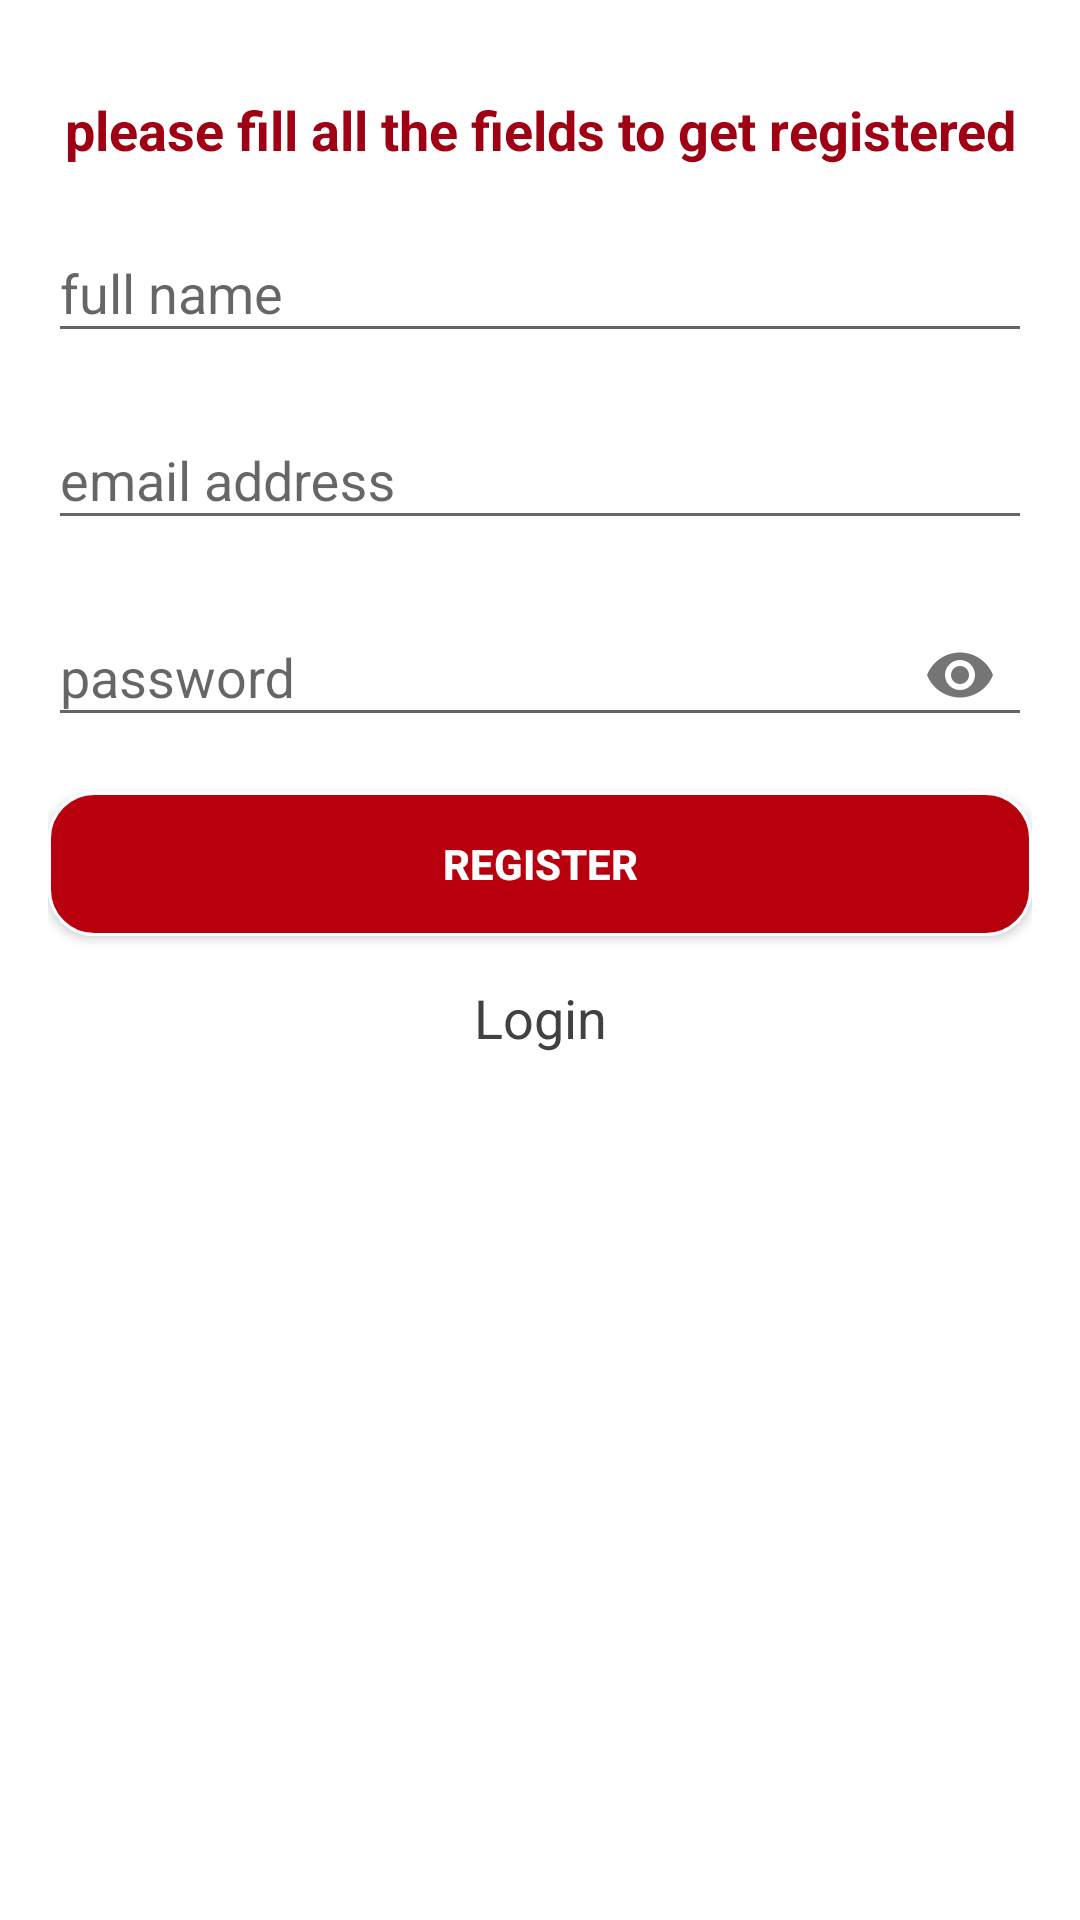

Produce the Android XML layout that renders to this screen, including the resource entries it uses.
<!-- AndroidManifest.xml: application theme AppTheme -->
<!-- res/layout/activity_sing_up.xml -->
<?xml version="1.0" encoding="utf-8"?>
<android.support.design.widget.CoordinatorLayout
    xmlns:android="http://schemas.android.com/apk/res/android"
    android:layout_width="match_parent"
    xmlns:app="http://schemas.android.com/apk/res-auto"
    android:gravity="center"
    xmlns:tools="http://schemas.android.com/tools"
    tools:context=".sing.SingUpActivity"
    android:layout_height="match_parent">

    <android.support.v4.widget.NestedScrollView
        android:layout_width="match_parent"
        android:layout_height="match_parent"
        android:clipToPadding="false"
        android:layout_gravity="center"
        android:background="@color/White"
        app:layout_behavior="@string/appbar_scrolling_view_behavior">

    <LinearLayout
        android:padding="16dp"
        android:paddingTop="?attr/actionBarSize"
        android:layout_width="match_parent"
        android:layout_height="match_parent"
        android:gravity="center_vertical"
        android:orientation="vertical">

        
            
            
            
            
            
            
            
            
            

        <TextView
            android:id="@+id/textView4"
            android:layout_width="match_parent"
            android:layout_height="wrap_content"
            android:layout_marginTop="15dp"
            android:text="@string/please_file_all"
            android:textAlignment="center"
            android:textColor="@color/colorPrimaryDark"
            android:textSize="18sp"
            android:textStyle="bold" />

        <android.support.design.widget.TextInputLayout
            android:id="@+id/til_name"
            style="@style/EditText"
            android:layout_marginTop="10dp">

            <EditText
                android:id="@+id/et_sig_name"
                style="@style/EditText"
                android:ems="10"
                android:hint="@string/full_name"
                android:inputType="textPersonName" />
        </android.support.design.widget.TextInputLayout>

        <android.support.design.widget.TextInputLayout
            android:id="@+id/til_email"
            style="@style/EditText"
            android:layout_marginTop="10dp">

            <EditText
                android:id="@+id/et_sig_email"
                style="@style/EditText"
                android:ems="10"
                android:hint="@string/email_address"
                android:inputType="textEmailAddress" />
        </android.support.design.widget.TextInputLayout>

        <android.support.design.widget.TextInputLayout
            android:id="@+id/til_pass"
            style="@style/EditText"
            app:passwordToggleEnabled="true"
            android:layout_marginTop="10dp"
            android:gravity="center">

            <EditText
                android:id="@+id/et_sig_pass"
                style="@style/EditText"
                android:ems="10"
                android:hint="@string/password"
                android:inputType="textPassword" />
        </android.support.design.widget.TextInputLayout>

        
            
            
            
            

            
                
                
                
                
                
        

        
            
            
            
            
                
                
                
                
                
        

        
            
            
            
            
        
            
            
            
        

        <Button
            android:id="@+id/but_register"
            style="@style/EditText"
            android:layout_marginTop="15dp"
            android:background="@drawable/but_blue"
            android:onClick="RegisterUser"
            android:text="@string/register"
            android:textColor="@color/White"
            android:textStyle="bold" />

        <TextView
            android:id="@+id/tv_sig_login"
            android:layout_width="match_parent"
            android:layout_height="wrap_content"
            android:layout_marginBottom="10dp"
            android:layout_marginTop="15dp"
            android:onClick="goToLogin"
            android:text="@string/login"
            android:textAlignment="center"
            android:textAllCaps="false"
            android:textColor="@color/black"
            android:textSize="18sp" />
    </LinearLayout>

    </android.support.v4.widget.NestedScrollView>
    <ProgressBar
        android:layout_gravity="center"
        android:id="@+id/progress_account"
        android:layout_width="wrap_content"
        android:layout_height="wrap_content"
        android:layout_centerHorizontal="true"
        android:layout_centerVertical="true"
        android:visibility="invisible" />

</android.support.design.widget.CoordinatorLayout>
<!-- resources referenced by this layout -->
<resources>
  <color name="White">#ffffff</color>
  <color name="black">#414141</color>
  <color name="colorPrimaryDark">#A00013</color>
  <!-- drawable background_spinner (drawable) -->
  <?xml version="1.0" encoding="utf-8"?>
  <layer-list xmlns:android="http://schemas.android.com/apk/res/android">
      <item android:top="8dp" android:bottom="8dp">
          <shape>
              <solid android:color="@android:color/white" />
              <corners android:radius="2dp"/>
              <stroke
                  android:width="1dp"
                  android:color="#EBEBEB" />
              <padding
                  android:top="12dp"
                  android:bottom="12dp"
                  android:left="8dp"
                  android:right="8dp"/>
          </shape>
      </item>
  </layer-list>
  <!-- drawable but_blue (drawable) -->
  <?xml version="1.0" encoding="utf-8"?>
  
  <selector xmlns:android="http://schemas.android.com/apk/res/android">
      <item>
          <shape android:shape="rectangle">
              <solid android:color="@color/colorPrimary"/>
              <stroke android:color="@color/White" android:width="1dp" />
              
              <corners android:radius="15dp" />
          </shape>
      </item>
  </selector>
  <string name="email_address">email address</string>
  <string name="full_name">full name</string>
  <string name="login">Login</string>
  <string name="password">password</string>
  <string name="please_file_all">please fill all the fields to get registered</string>
  <string name="register">Register</string>
  <string name="sign_up">Register a user</string>
  <style name="EditText">
          
          <item name="android:layout_width">match_parent</item>
          <item name="android:layout_height">wrap_content</item>
          
          
          <item name="android:layout_gravity">center</item>
      </style>
  <style name="AppTheme" parent="Theme.AppCompat.Light.NoActionBar">
          
          <item name="colorPrimary">@color/colorPrimary</item>
          <item name="colorPrimaryDark">@color/colorPrimaryDark</item>
          <item name="colorAccent">@color/colorAccent</item>
      </style>
  <color name="colorPrimary">#B9000F</color>
  <color name="colorAccent">#D81B60</color>
</resources>
